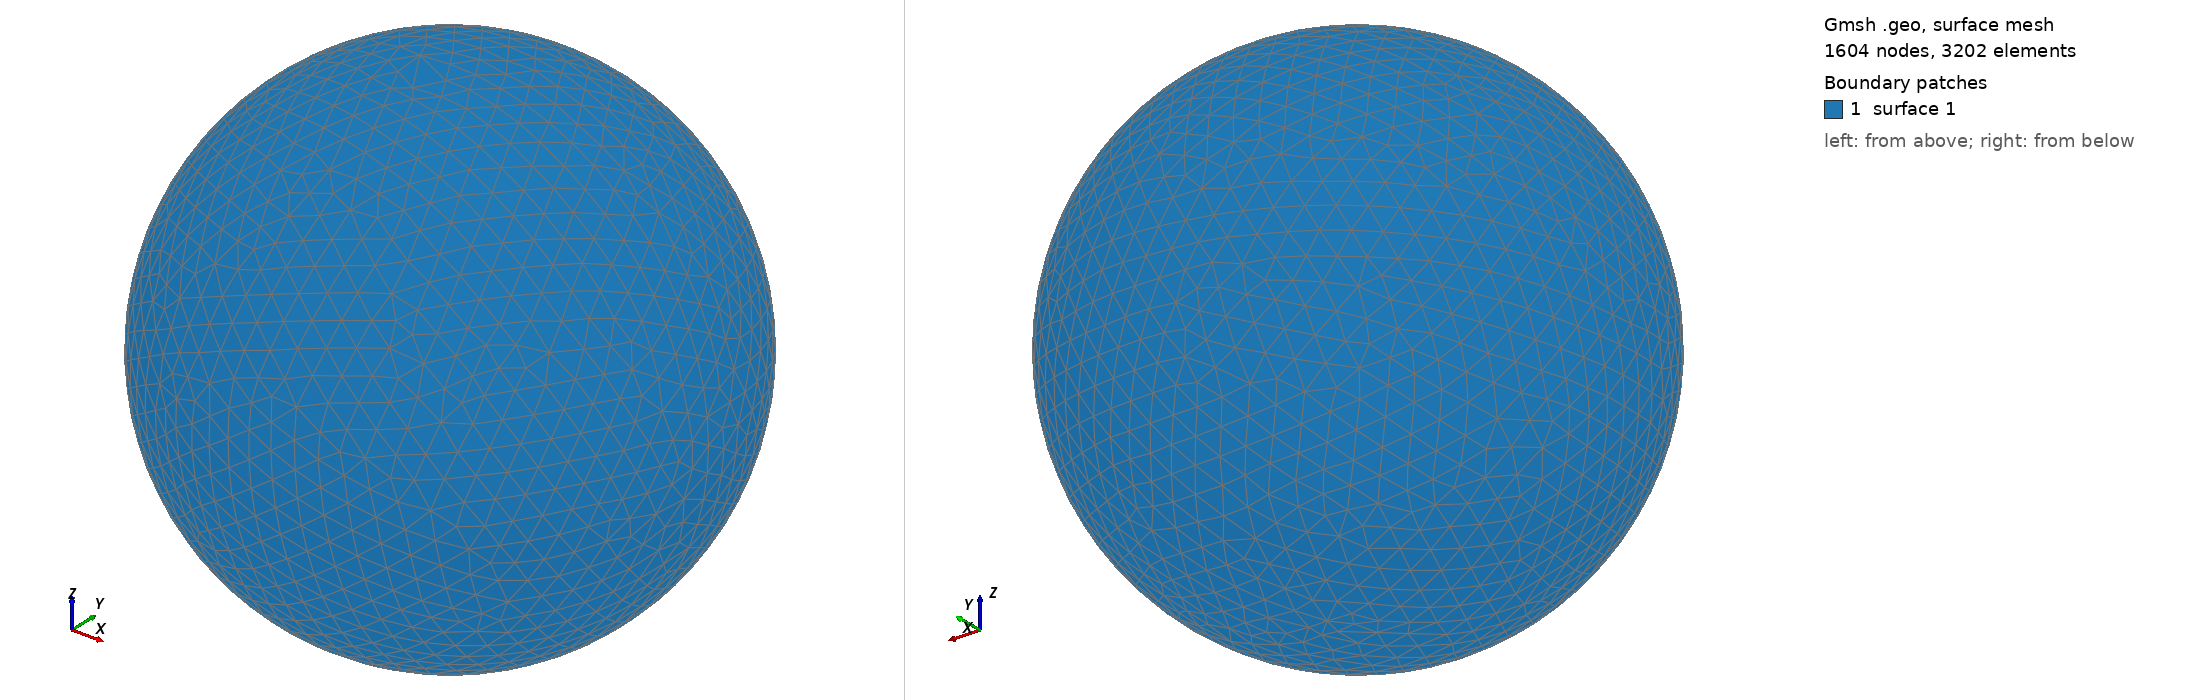

Gmsh geometry script, surface-meshed: 1604 nodes, 3202 surface elements. Boundary patches (legend numbers): 1 surface 1. Left view from above one corner, right view from below the opposite corner. The script declares no physical surfaces, so the legend lists its geometric surfaces. The drawing asked Gmsh for element sizes between 1% and 20% of the model's largest extent; the script's own settings can give other sizes.

=== shot2918.geo (drawn) ===
SetFactory("OpenCASCADE");
Point(1) = {0,0,0,0};
Sphere(1) = {0,0,0,0.92530000};
MeshSize{ PointsOf{ Surface{:}; } } = 0.092530000;
Mesh.ElementOrder=1;
Mesh.Format=39;
